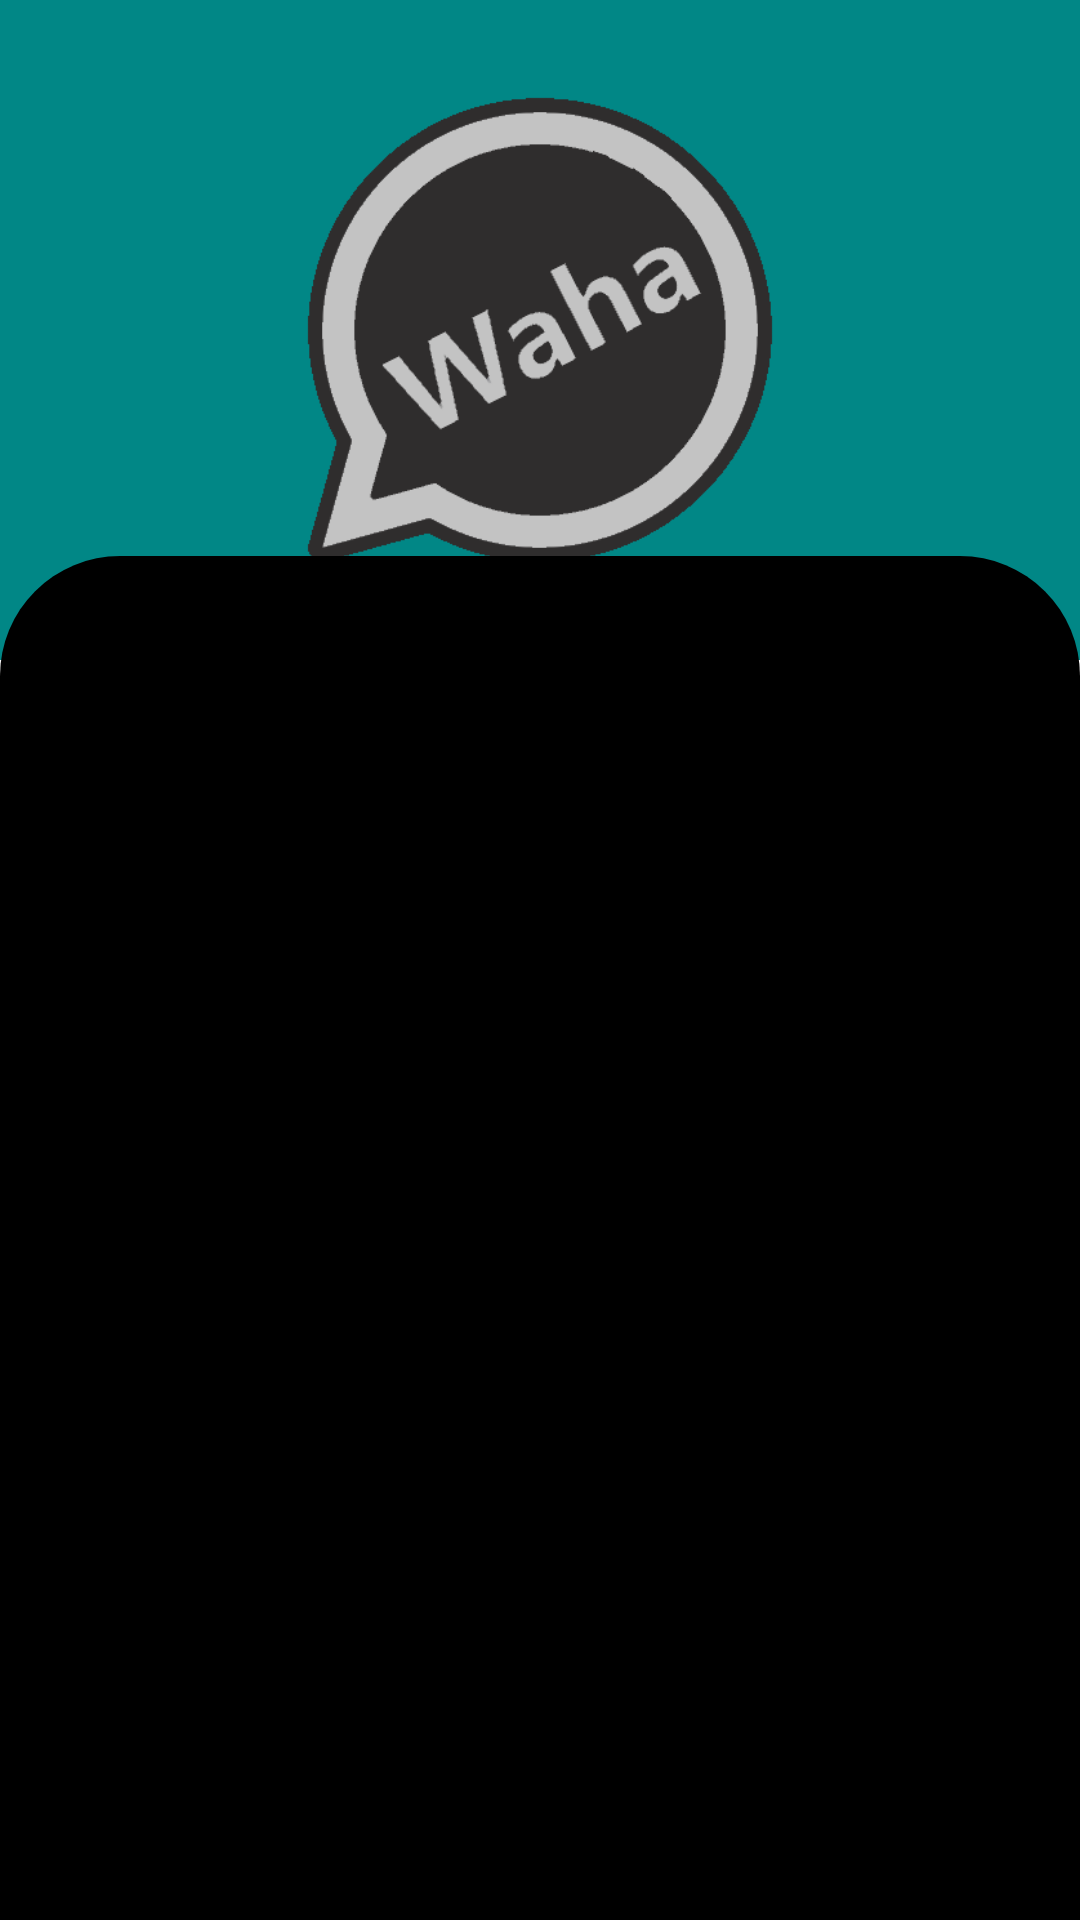

The Android layout XML behind this screen, and the referenced resources:
<!-- AndroidManifest.xml: application theme Theme.Wahapp -->
<!-- res/layout/activity_authentication.xml -->
<?xml version="1.0" encoding="utf-8"?>
<RelativeLayout
    xmlns:android="http://schemas.android.com/apk/res/android"
    xmlns:tools="http://schemas.android.com/tools"
    android:layout_width="match_parent"
    android:layout_height="match_parent"
    tools:context=".activity.AuthenticationActivity">

    <ImageView
        android:id="@+id/imgBackground"
        android:layout_width="match_parent"
        android:layout_height="220dp"
        android:scaleType="fitCenter"
        android:src="@drawable/ic_whatsapp"
        android:scaleX="1"
        android:scaleY="1"
        android:background="@color/teal_700"
        android:contentDescription="@string/app_name"
        />

    <LinearLayout
        android:id="@+id/firstLayout"
        android:layout_width="match_parent"
        android:layout_height="match_parent"
        android:layout_below="@+id/imgBackground"
        android:orientation="vertical"
        android:background="@drawable/view_bg"
        android:layout_marginTop="-35dp"
        >

        <com.google.android.material.tabs.TabLayout
            android:id="@+id/tabLayoutAuthentication"
            android:layout_width="match_parent"
            android:layout_height="wrap_content"
            android:layout_marginTop="10dp"
            android:background="@drawable/view_bg"
        />
        <androidx.viewpager2.widget.ViewPager2
            android:id="@+id/viewPagerAuthentication"
            android:layout_width="match_parent"
            android:layout_height="450dp"
            />


    </LinearLayout>
</RelativeLayout>
<!-- resources referenced by this layout -->
<resources>
  <color name="teal_700">#FF018786</color>
  <!-- drawable ic_whatsapp: png bitmap (drawable, 18729 bytes) -->
  <!-- drawable view_bg (drawable) -->
  <?xml version="1.0" encoding="utf-8"?>
  <shape xmlns:android="http://schemas.android.com/apk/res/android"
      android:shape="rectangle">
  
      <solid
          android:color="@color/black" />
      <corners android:topLeftRadius="40dp"
          android:topRightRadius="40dp" />
  
  </shape>
  <string name="app_name">Wahapp</string>
  <style name="Theme.Wahapp" parent="Theme.MaterialComponents.DayNight.NoActionBar">
          
          <item name="colorPrimary">@color/teal_700</item>
          <item name="colorPrimaryVariant">@color/teal_700</item>
          <item name="colorOnPrimary">@color/white</item>
          
          <item name="colorSecondary">@color/teal_200</item>
          <item name="colorSecondaryVariant">@color/teal_700</item>
          <item name="colorOnSecondary">@color/black</item>
          
          <item name="android:statusBarColor">?attr/colorPrimaryVariant</item>
          
          <item name="windowActionBar">false</item>
  
      </style>
  <color name="black">#FF000000</color>
  <color name="white">#FFFFFFFF</color>
  <color name="teal_200">#FF03DAC5</color>
</resources>
